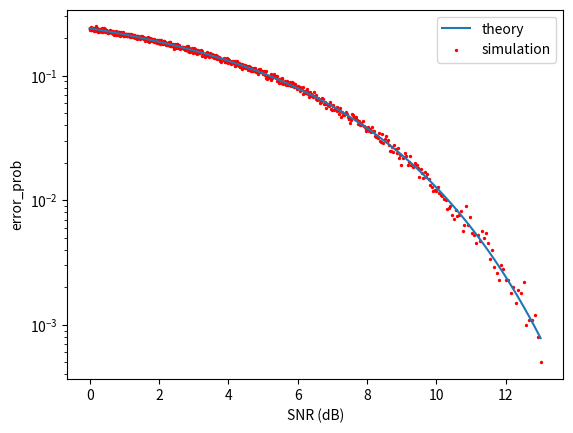

Write the Python code that produced this figure.
import numpy as np
from scipy import special
from matplotlib import pyplot as plt

np.random.seed(7777)

# 10*log(E/N0)=13 -> N0=0.05011872336272722

n_bit=10000
E=1
N0_array=np.arange(0.050,1.001,0.001)
error_prob_array=[]
for N0 in N0_array:
    S=np.random.rand(n_bit)
    n=np.random.normal(0,np.sqrt(N0/2),n_bit)
    big=S>=0.5
    y=np.sqrt(E*big)+n
    out_S=y>np.sqrt(E)/2
    error_prob_array.append(np.sum(out_S!=big)/n_bit)

x=10*np.log10(1/N0_array)
theory=0.5-0.5*special.erf(np.sqrt(E/(2*N0_array))/np.sqrt(2))


plt.plot(x,theory,label='theory')
plt.scatter(x,error_prob_array,s=2,color='r',label='simulation')
plt.yscale("log")
plt.xlabel("SNR (dB)")
plt.ylabel("error_prob")
plt.legend()
plt.show()
